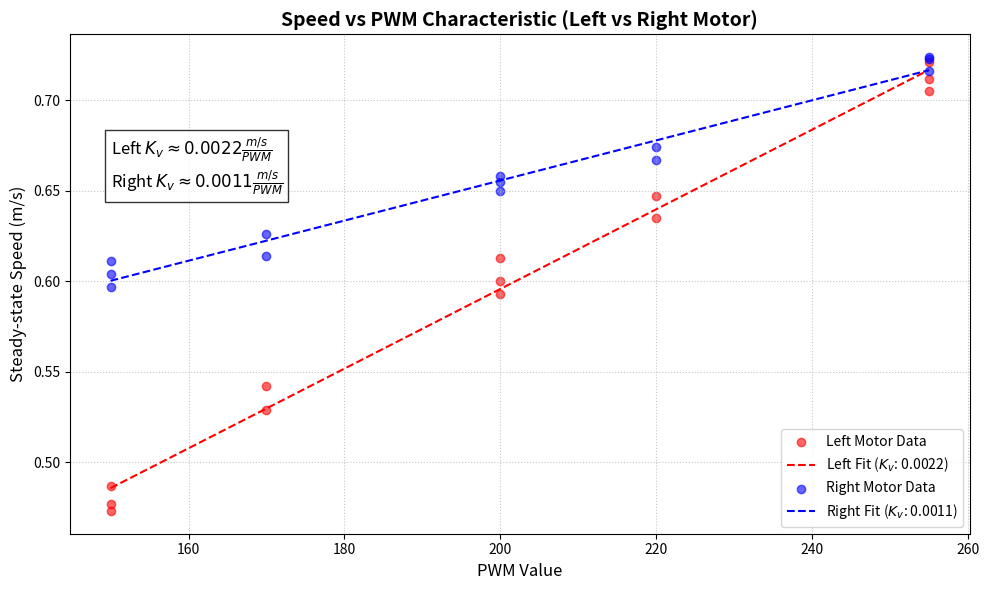

The script that saved this image:
import matplotlib.pyplot as plt
import numpy as np
from scipy.stats import linregress

# --- MANUAL DATA ENTRY ---
# Combined PWM values (X-axis)
pwm_values = [150, 150, 150, 170, 170, 200, 200, 200, 220, 220, 255, 255, 255]

#pwm_values = [70, 100, 100, 150, 150, 150, 170, 170, 200, 200, 200, 220, 220, 255, 255, 255]

# Combined Left motor steady-state speeds in m/s (Y-axis 1)
#left_speed_values = [0.211, 0.324, 0.320, 0.487, 0.473, 0.477, 0.542, 0.529, 0.600, 0.613, 0.593, 0.647, 0.635, 0.721, 0.712, 0.705]
left_speed_values = [0.487, 0.473, 0.477, 0.542, 0.529, 0.600, 0.613, 0.593, 0.647, 0.635, 0.721, 0.712, 0.705]

# Combined Right motor steady-state speeds in m/s (Y-axis 2)
# right_speed_values = [0.271, 0.467, 0.478, 0.597, 0.611, 0.604, 0.626, 0.614, 0.655, 0.650, 0.658, 0.667, 0.674, 0.716, 0.724, 0.723]
right_speed_values = [0.597, 0.611, 0.604, 0.626, 0.614, 0.655, 0.650, 0.658, 0.667, 0.674, 0.716, 0.724, 0.723]

# Ensure data is in NumPy arrays
x = np.array(pwm_values)
y_left = np.array(left_speed_values)
y_right = np.array(right_speed_values)

# --- LINEAR REGRESSION ---
# Left Motor Fit
slope_left, intercept_left, r_value_left, p_value_left, std_err_left = linregress(x, y_left)
line_left = slope_left * x + intercept_left

# Right Motor Fit
slope_right, intercept_right, r_value_right, p_value_right, std_err_right = linregress(x, y_right)
line_right = slope_right * x + intercept_right

# --- PLOT CREATION ---
plt.figure(figsize=(10, 6))

# Plot Left Data & Fit
plt.scatter(x, y_left, color='red', alpha=0.6, label='Left Motor Data')
plt.plot(x, line_left, color='red', linestyle='--', label=f'Left Fit ($K_v$: {slope_left:.4f})')

# Plot Right Data & Fit
plt.scatter(x, y_right, color='blue', alpha=0.6, label='Right Motor Data')
plt.plot(x, line_right, color='blue', linestyle='--', label=f'Right Fit ($K_v$: {slope_right:.4f})')

# Formatting
plt.title('Speed vs PWM Characteristic (Left vs Right Motor)', fontsize=14, fontweight='bold')
plt.xlabel('PWM Value', fontsize=12)
plt.ylabel('Steady-state Speed (m/s)', fontsize=12)
plt.grid(True, linestyle=':', alpha=0.7)

# Display the Gains (Kv) on the plot
plt.text(np.min(x), np.max(y_right)*0.9, 
         rf'Left $K_v \approx {slope_left:.4f} \frac{{m/s}}{{PWM}}$' + '\n' +
         rf'Right $K_v \approx {slope_right:.4f} \frac{{m/s}}{{PWM}}$', 
         fontsize=12, bbox=dict(facecolor='white', alpha=0.8))

plt.legend(loc='lower right')
plt.tight_layout()

# Save and Show
plt.savefig("speed_vs_pwm_both_motors.png")
plt.show()

# --- TERMINAL OUTPUT ---
print("--- LEFT MOTOR ---")
print(f"Calculated Slope (Gain K_v): {slope_left:.6f} m/s per PWM unit")
print(f"Intercept (Y-intercept): {intercept_left:.4f}")
print(f"Estimated PWM Dead-zone (X-intercept): {-intercept_left/slope_left:.1f}")
print(f"R-squared (Fit quality): {r_value_left**2:.4f}\n")

print("--- RIGHT MOTOR ---")
print(f"Calculated Slope (Gain K_v): {slope_right:.6f} m/s per PWM unit")
print(f"Intercept (Y-intercept): {intercept_right:.4f}")
print(f"Estimated PWM Dead-zone (X-intercept): {-intercept_right/slope_right:.1f}")
print(f"R-squared (Fit quality): {r_value_right**2:.4f}")
